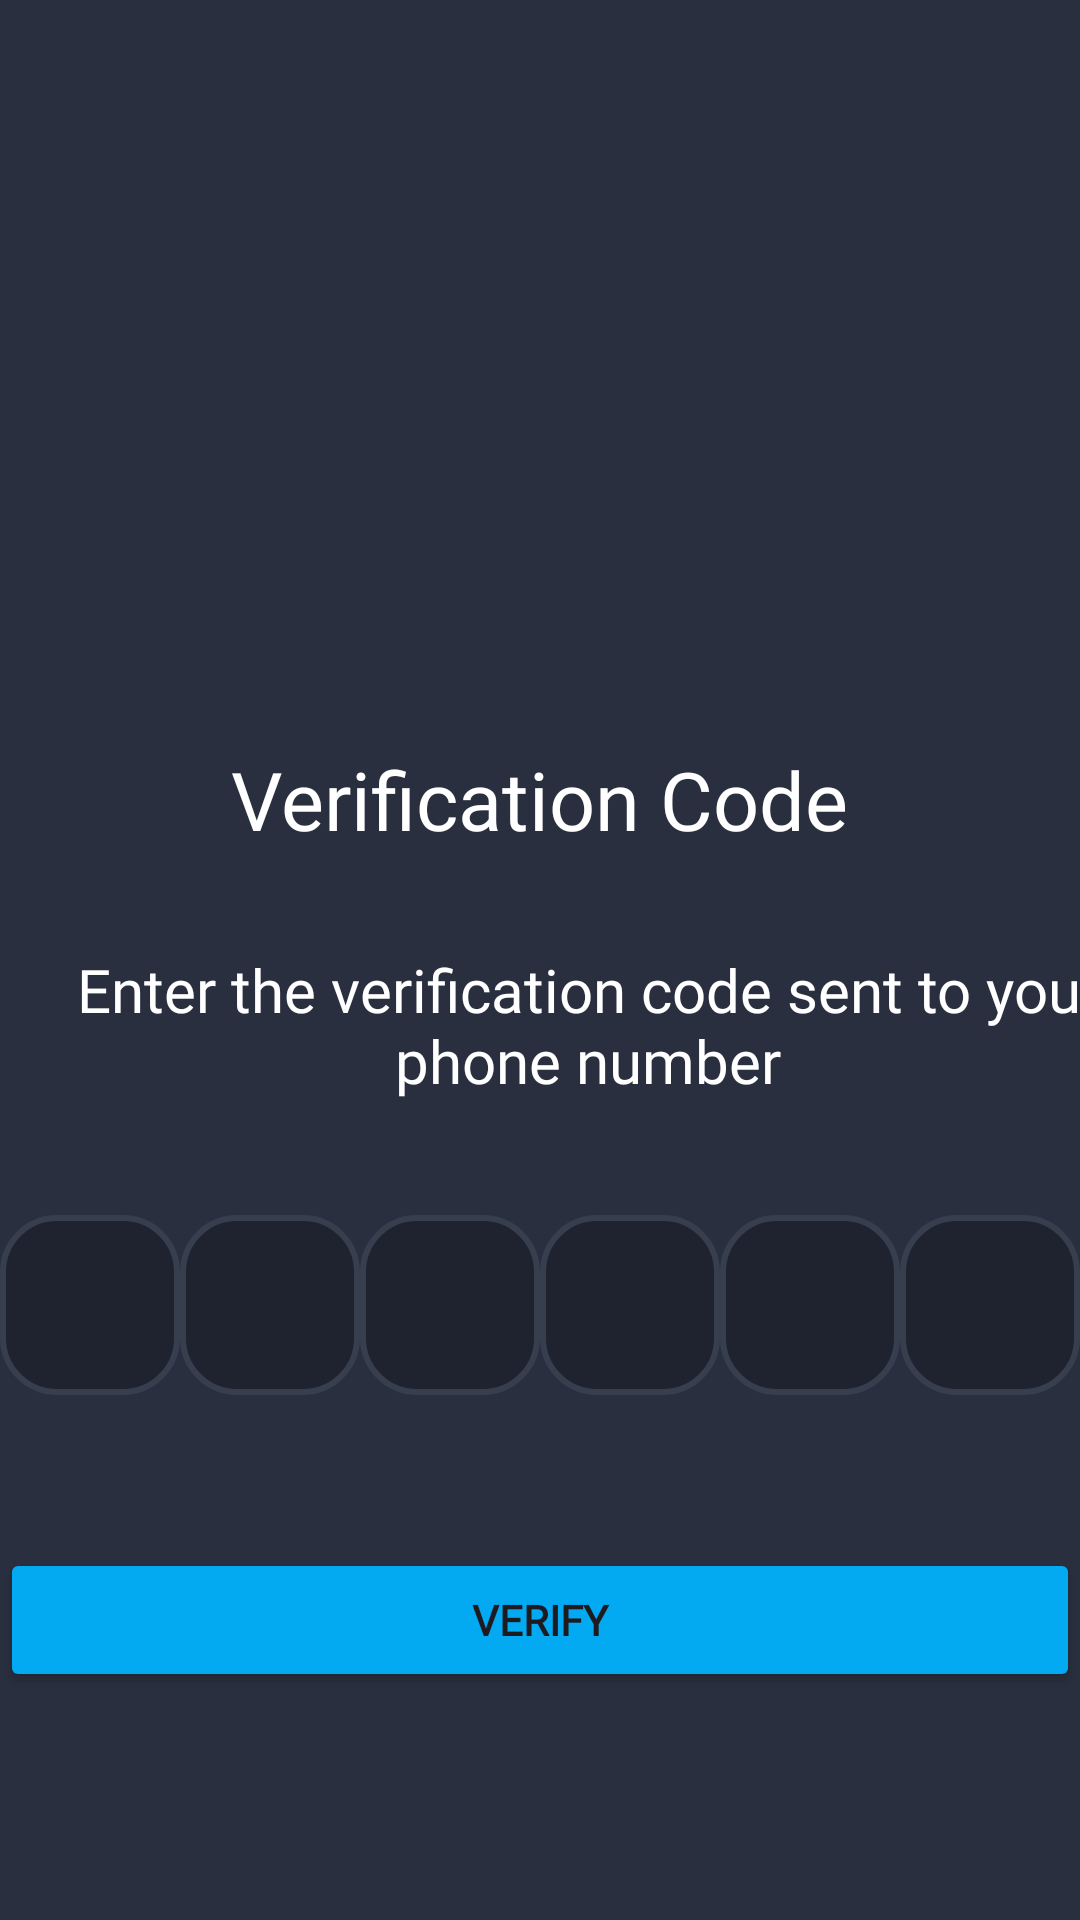

Produce the Android XML layout that renders to this screen, including the resource entries it uses.
<!-- AndroidManifest.xml: application theme Theme.GraduationProject -->
<!-- res/layout/fragment_o_t_p.xml -->
<?xml version="1.0" encoding="utf-8"?>
<FrameLayout xmlns:android="http://schemas.android.com/apk/res/android"
    xmlns:app="http://schemas.android.com/apk/res-auto"
    xmlns:tools="http://schemas.android.com/tools"
    android:layout_width="match_parent"
    android:layout_height="match_parent"
    tools:context=".authentication.signup.view.OTPFragment">

    <androidx.constraintlayout.widget.ConstraintLayout
        android:layout_width="match_parent"
        android:layout_height="match_parent"
        android:background="@color/background">

        <Button
            android:id="@+id/btn_verify"
            android:layout_width="0dp"
            android:layout_height="wrap_content"
            android:layout_marginTop="16dp"
            android:backgroundTint="@color/blue_icon_bg"
            android:fontFamily="@font/roboto"
            android:text="@string/verify"
            android:textStyle="bold"
            app:layout_constraintEnd_toEndOf="@+id/et_no6"
            app:layout_constraintStart_toStartOf="@+id/et_no1"
            app:layout_constraintTop_toTopOf="@+id/guideline3" />

        <EditText
            android:id="@+id/et_no1"
            android:layout_width="60dp"
            android:layout_height="60dp"
            android:layout_marginStart="16dp"
            android:background="@drawable/digit_background"
            android:ems="10"
            android:inputType="numberDecimal"
            android:textAlignment="center"
            android:textColor="@color/white"
            app:layout_constraintBottom_toTopOf="@+id/guideline3"
            app:layout_constraintEnd_toStartOf="@+id/et_no2"
            app:layout_constraintHorizontal_bias="0.5"
            app:layout_constraintHorizontal_chainStyle="spread_inside"
            app:layout_constraintStart_toStartOf="parent"
            app:layout_constraintTop_toTopOf="@+id/guideline2" />

        <EditText
            android:id="@+id/et_no2"
            android:layout_width="60dp"
            android:layout_height="60dp"
            android:background="@drawable/digit_background"
            android:ems="10"
            android:inputType="numberDecimal"
            android:textAlignment="center"
            android:textColor="@color/white"
            app:layout_constraintBottom_toTopOf="@+id/guideline3"
            app:layout_constraintEnd_toStartOf="@+id/et_no3"
            app:layout_constraintHorizontal_bias="0.5"
            app:layout_constraintStart_toEndOf="@+id/et_no1"
            app:layout_constraintTop_toTopOf="@+id/guideline2" />

        <EditText
            android:id="@+id/et_no3"
            android:layout_width="60dp"
            android:layout_height="60dp"
            android:background="@drawable/digit_background"
            android:ems="10"
            android:inputType="numberDecimal"
            android:textAlignment="center"
            android:textColor="@color/white"
            app:layout_constraintBottom_toTopOf="@+id/guideline3"
            app:layout_constraintEnd_toStartOf="@+id/et_no4"
            app:layout_constraintHorizontal_bias="0.5"
            app:layout_constraintStart_toEndOf="@+id/et_no2"
            app:layout_constraintTop_toTopOf="@+id/guideline2" />

        <EditText
            android:id="@+id/et_no4"
            android:layout_width="60dp"
            android:layout_height="60dp"
            android:background="@drawable/digit_background"
            android:ems="10"
            android:inputType="numberDecimal"
            android:textAlignment="center"
            android:textColor="@color/white"
            app:layout_constraintBottom_toTopOf="@+id/guideline3"
            app:layout_constraintEnd_toStartOf="@+id/et_no5"
            app:layout_constraintHorizontal_bias="0.5"
            app:layout_constraintStart_toEndOf="@+id/et_no3"
            app:layout_constraintTop_toTopOf="@+id/guideline2" />

        <EditText
            android:id="@+id/et_no6"
            android:layout_width="60dp"
            android:layout_height="60dp"
            android:layout_marginEnd="16dp"
            android:background="@drawable/digit_background"
            android:ems="10"
            android:inputType="numberDecimal"
            android:textAlignment="center"
            android:textColor="@color/white"
            app:layout_constraintBottom_toTopOf="@+id/guideline3"
            app:layout_constraintEnd_toEndOf="parent"
            app:layout_constraintHorizontal_bias="0.5"
            app:layout_constraintStart_toEndOf="@+id/et_no5"
            app:layout_constraintTop_toTopOf="@+id/guideline2" />











        <TextView
            android:id="@+id/textView3"
            android:layout_width="wrap_content"
            android:layout_height="wrap_content"
            android:layout_marginTop="200dp"
            android:fontFamily="@font/roboto"
            android:text="@string/verification_code"
            android:textColor="@color/white"
            android:textSize="@dimen/headline1"
            app:layout_constraintBottom_toTopOf="@+id/guideline2"
            app:layout_constraintEnd_toEndOf="parent"
            app:layout_constraintStart_toStartOf="parent"
            app:layout_constraintTop_toTopOf="parent"
            app:layout_constraintVertical_bias="0.361" />

        <TextView
            android:id="@+id/textView5"
            android:layout_width="wrap_content"
            android:layout_height="wrap_content"
            android:layout_marginStart="16dp"
            android:layout_marginTop="32dp"
            android:fontFamily="@font/roboto_light"
            android:text="Enter the verification code sent to your phone number"
            android:textColor="@color/white"
            android:textSize="20sp"
            android:gravity="center"
            android:maxLines="2"
            app:layout_constraintStart_toStartOf="parent"
            app:layout_constraintTop_toBottomOf="@+id/textView3" />

        <EditText
            android:id="@+id/et_no5"
            android:layout_width="60dp"
            android:layout_height="60dp"
            android:background="@drawable/digit_background"
            android:ems="10"
            android:inputType="numberDecimal"
            android:textAlignment="center"
            android:textColor="@color/white"
            app:layout_constraintBottom_toTopOf="@+id/guideline3"
            app:layout_constraintEnd_toStartOf="@+id/et_no6"
            app:layout_constraintHorizontal_bias="0.5"
            app:layout_constraintStart_toEndOf="@+id/et_no4"
            app:layout_constraintTop_toTopOf="@+id/guideline2" />

        <androidx.constraintlayout.widget.Guideline
            android:id="@+id/guideline2"
            android:layout_width="wrap_content"
            android:layout_height="wrap_content"
            android:orientation="horizontal"
            app:layout_constraintBottom_toBottomOf="parent"
            app:layout_constraintEnd_toEndOf="parent"
            app:layout_constraintGuide_begin="370dp"
            app:layout_constraintHorizontal_bias="0.5"
            app:layout_constraintStart_toStartOf="parent"
            app:layout_constraintTop_toTopOf="parent"
            app:layout_constraintVertical_bias="0.5" />

        <androidx.constraintlayout.widget.Guideline
            android:id="@+id/guideline3"
            android:layout_width="wrap_content"
            android:layout_height="wrap_content"
            android:orientation="horizontal"
            app:layout_constraintBottom_toBottomOf="parent"
            app:layout_constraintGuide_begin="500dp"
            app:layout_constraintTop_toTopOf="parent"
            app:layout_constraintVertical_bias="0.5" />
    </androidx.constraintlayout.widget.ConstraintLayout>
</FrameLayout>
<!-- resources referenced by this layout -->
<resources>
  <color name="background">#292F3F</color>
  <color name="blue_icon_bg">#03A9F1</color>
  <color name="white">#FFFFFFFF</color>
  <dimen name="headline1">27sp</dimen>
  <!-- drawable backword_arrow (drawable) -->
  <vector xmlns:android="http://schemas.android.com/apk/res/android"
      android:width="38dp"
      android:height="38dp"
      android:viewportWidth="38"
      android:viewportHeight="38">
    <path
        android:pathData="M19,19m-19,0a19,19 0,1 1,38 0a19,19 0,1 1,-38 0"
        android:fillColor="#00FFFFFF"/>
    <path
        android:pathData="M6.293,18.293C5.902,18.683 5.902,19.317 6.293,19.707L12.657,26.071C13.047,26.462 13.681,26.462 14.071,26.071C14.462,25.681 14.462,25.047 14.071,24.657L8.414,19L14.071,13.343C14.462,12.953 14.462,12.319 14.071,11.929C13.681,11.538 13.047,11.538 12.657,11.929L6.293,18.293ZM7,20L30,20V18L7,18V20Z"
        android:fillColor="@color/white"/>
  </vector>
  <!-- drawable digit_background (drawable) -->
  <?xml version="1.0" encoding="utf-8"?>
  <shape xmlns:android="http://schemas.android.com/apk/res/android">
   <solid android:color="@color/transparent_black"></solid>
      <corners android:radius="18dp"></corners>
      <stroke android:color="@color/gray_icon_bg" android:width="2dp"></stroke>
  </shape>
  <string name="verification_code">Verification Code</string>
  <string name="verify">Verify</string>
  <style name="Theme.GraduationProject" parent="Base.Theme.GraduationProject">
  
      </style>
  <color name="transparent_black">#40000000</color>
  <color name="gray_icon_bg">#373E4E</color>
  <style name="Base.Theme.GraduationProject" parent="Theme.Material3.DayNight.NoActionBar">
          
          <item name="colorPrimary">@color/background</item>
          <item name="android:statusBarColor" tools:targetApi="l">@color/background</item>
      </style>
</resources>
